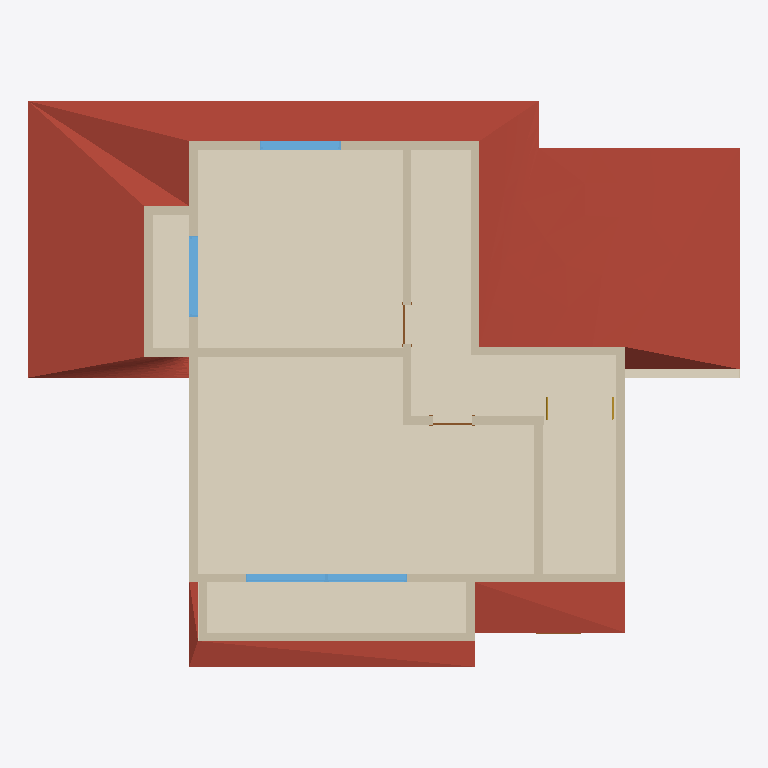
Plan cut of the same IFC building model at storey '레벨 2' (level 2.50 m, cut at 3.90 m), seen from above with north up, elements coloured by IFC class: 17 walls (beige), 4 windows (light blue), 3 coverings (cream), 3 roofs (red-brown), 3 doors (brown), 1 stair (yellow). Cut surfaces are drawn darker.
Extent 16.7 m × 13.3 m × 6.9 m (x, y, z). Storeys (7): B.O. 토대 at -5.72 m; T.O. 토대 at -4.88 m; T.O. 슬래브 at -4.00 m; T.O. Fnd. 벽 at -0.82 m; 레벨 1 at 0.00 m; 레벨 2 at 2.50 m; 레벨 3 at 5.00 m. Elements (69): 38 IfcWallStandardCase, 15 IfcWindow, 5 IfcCovering, 5 IfcDoor, 4 IfcRoof, 1 IfcSlab, 1 IfcStair.

HEADER;
FILE_DESCRIPTION(('ViewDefinition [CoordinationView]'),'2;1');
FILE_NAME('프로젝트3_IFC4_donghan_color_20260514_101938.ifc','2026-05-14T10:55:27+09:00',(''),(''),'IfcOpenShell 0.8.5-post1','Bonsai 0.8.5-post1','');
FILE_SCHEMA(('IFC4'));
ENDSEC;
DATA;
#4792=IFCPROJECT('39MOCw1uH9RAR3xdgNcXYI',#37,'프로젝트 번호',$,$,'프로젝트 이름','프로젝트 상태',(#19),#242);
#4793=IFCSITE('39MOCw1uH9RAR3xdgNcXYG',#37,'Default',$,$,#29,$,$,.ELEMENT.,(37,33,59,529418),(126,58,40,678710),0.0,$,$);
#4795=IFCBUILDING('39MOCw1uH9RAR3xdgNcXYJ',#37,'',$,$,#28,$,'',.ELEMENT.,$,$,#4796);
#4757=IFCBUILDINGSTOREY('2qYKvFEvH4cPghyPNWjrgR',#37,'B.O. 토대',$,$,#4758,$,'B.O. 토대',.ELEMENT.,-5720.0);
#4763=IFCBUILDINGSTOREY('2qYKvFEvH4cPghyPNWjrgr',#37,'T.O. 토대',$,$,#4764,$,'T.O. 토대',.ELEMENT.,-4879.999999999999);
#4769=IFCBUILDINGSTOREY('2qYKvFEvH4cPghyPNWjrjP',#37,'T.O. 슬래브',$,$,#4770,$,'T.O. 슬래브',.ELEMENT.,-3999.9999999999995);
#4775=IFCBUILDINGSTOREY('2qYKvFEvH4cPghyPNWjrjp',#37,'T.O. Fnd. 벽',$,$,#4776,$,'T.O. Fnd. 벽',.ELEMENT.,-820.0);
#4781=IFCBUILDINGSTOREY('3Aw$FV5MbAufEo59pkoNgA',#37,'레벨 1',$,$,#266,$,'레벨 1',.ELEMENT.,0.0);
#4785=IFCBUILDINGSTOREY('3kSL0VGKv3gxJCujeqtuJj',#37,'레벨 2',$,$,#27,$,'레벨 2',.ELEMENT.,2500.0);
#4789=IFCBUILDINGSTOREY('2znubWhPDD4wn7Fg4E27bM',#37,'레벨 3',$,$,#4159,$,'레벨 3',.ELEMENT.,5000.0);
#925=IFCCOVERING('2QLDczdKX9Fg7Ur4rrIPQg',#37,'복합 천장:플레인:178182',$,$,#926,#928,'178182',.CEILING.);
#2334=IFCROOF('2QLDczdKX9Fg7Ur4rrIPQ3',#37,'기본 지붕:일반 - 400mm:178223',$,$,#2335,#2338,'178223',.NOTDEFINED.);
#986=IFCCOVERING('2QLDczdKX9Fg7Ur4rrIUAH',#6015,'복합 천장:플레인:183357',$,$,#6014,#989,'183357',.CEILING.);
#4122=IFCROOF('2QLDczdKX9Fg7Ur4rrIU$Y',#37,'기본 지붕:일반 - 400mm:180558',$,$,#4063,$,'180558',.NOTDEFINED.);
#4155=IFCROOF('2QLDczdKX9Fg7Ur4rrIUt7',#37,'기본 지붕:일반 - 400mm:181099',$,$,#4125,$,'181099',.NOTDEFINED.);
#469=IFCWALLSTANDARDCASE('2znubWhPDD4wn7Fg4E24rL',#37,'기본 벽:일반 - 200mm:151900',$,$,#464,#470,'151900',$);
#758=IFCWALLSTANDARDCASE('2znubWhPDD4wn7Fg4E24GR',#37,'기본 벽:일반 - 200mm:153618',$,$,#759,#762,'153618',$);
#4592=IFCWALLSTANDARDCASE('2znubWhPDD4wn7Fg4E253v',#37,'기본 벽:일반 - 200mm:150768',$,$,#4593,#4596,'150768',$);
#120=IFCWALLSTANDARDCASE('2znubWhPDD4wn7Fg4E24i6',#37,'기본 벽:일반 - 200mm:153359',$,$,#115,#121,'153359',$);
#710=IFCWALLSTANDARDCASE('2znubWhPDD4wn7Fg4E24$Z',#37,'기본 벽:일반 - 200mm:152554',$,$,#711,#714,'152554',$);
#436=IFCWALLSTANDARDCASE('2znubWhPDD4wn7Fg4E25Bw',#37,'기본 벽:일반 - 200mm:151283',$,$,#431,#437,'151283',$);
#4620=IFCWALLSTANDARDCASE('2znubWhPDD4wn7Fg4E259T',#37,'기본 벽:일반 - 200mm:151124',$,$,#4621,#4624,'151124',$);
#819=IFCWALLSTANDARDCASE('2QLDczdKX9Fg7Ur4rrIUKm',#37,'기본 벽:일반 - 200mm:183196',$,$,#820,#823,'183196',$);
#4648=IFCWALLSTANDARDCASE('2znubWhPDD4wn7Fg4E24yC',#37,'기본 벽:일반 - 200mm:152325',$,$,#4649,#4652,'152325',$);
#224=IFCWALLSTANDARDCASE('2QLDczdKX9Fg7Ur4rrIUPb',#37,'기본 벽:일반 - 200mm:182473',$,$,#219,#225,'182473',$);
#4606=IFCWALLSTANDARDCASE('2znubWhPDD4wn7Fg4E256U',#37,'기본 벽:일반 - 200mm:150935',$,$,#4607,#4610,'150935',$);
#44=IFCWALLSTANDARDCASE('2znubWhPDD4wn7Fg4E24aw',#37,'기본 벽:일반 - 200mm:152883',$,$,#26,#45,'152883',$);
#448=IFCWINDOW('3gwEtOFi5AUg4WULkh2o2c',#37,'고정됨:0406 x 0610mm:189190',$,$,#449,#451,'189190',1999.999999999996,1899.9999999999984,$,$,$);
#481=IFCWINDOW('3gwEtOFi5AUg4WULkh2o7A',#37,'고정됨:0406 x 0610mm:189034',$,$,#482,#484,'189034',1999.999999999996,1899.9999999999984,$,$,$);
#203=IFCWINDOW('3gwEtOFi5AUg4WULkh2o1G',#37,'고정됨:0406 x 0610mm:189424',$,$,#204,#206,'189424',1999.9999999999948,1899.9999999999984,$,$,$);
#132=IFCWINDOW('3gwEtOFi5AUg4WULkh2o3a',#37,'고정됨:0406 x 0610mm:189252',$,$,#133,#135,'189252',1999.9999999999948,1899.9999999999984,$,$,$);
#725=IFCWALLSTANDARDCASE('2znubWhPDD4wn7Fg4E24Xw',#37,'기본 벽:일반 - 200mm:152691',$,$,#726,#729,'152691',$);
#743=IFCWALLSTANDARDCASE('2znubWhPDD4wn7Fg4E24k8',#37,'기본 벽:일반 - 200mm:153473',$,$,#744,#747,'153473',$);
#773=IFCWALLSTANDARDCASE('2znubWhPDD4wn7Fg4E24Nq',#37,'기본 벽:일반 - 200mm:154109',$,$,#774,#777,'154109',$);
#1010=IFCCOVERING('2QLDczdKX9Fg7Ur4rrIU4B',#6021,'복합 천장:플레인:184231',$,$,#6020,#1013,'184231',.CEILING.);
#4634=IFCWALLSTANDARDCASE('2znubWhPDD4wn7Fg4E24vC',#37,'기본 벽:일반 - 200mm:152133',$,$,#4635,#4638,'152133',$);
#4662=IFCWALLSTANDARDCASE('2znubWhPDD4wn7Fg4E24zI',#37,'기본 벽:일반 - 200mm:152411',$,$,#4663,#4666,'152411',$);
#59=IFCDOOR('2znubWhPDD4wn7Fg4E24c3',#37,'단일-플러시:0915 x 2134mm:152970',$,$,#60,#63,'152970',2133.9999999999995,915.0000000000001,$,$,$);
#4694=IFCSTAIR('2znubWhPDD4wn7Fg4E22hB',#37,'조합된 계단:계단:145090',$,$,#1087,$,'145090',.STRAIGHT_RUN_STAIR.);
#236=IFCDOOR('2QLDczdKX9Fg7Ur4rrIUVf',#37,'단일-플러시:0915 x 2134mm:182597',$,$,#237,#239,'182597',2133.9999999999995,914.9999999999999,$,$,$);
#703=IFCDOOR('2znubWhPDD4wn7Fg4E22_i',#37,'단일-플러시:0915 x 2134mm:144293',$,$,#704,#706,'144293',2133.9999999999995,915.0000000000005,$,$,$);
ENDSEC;
